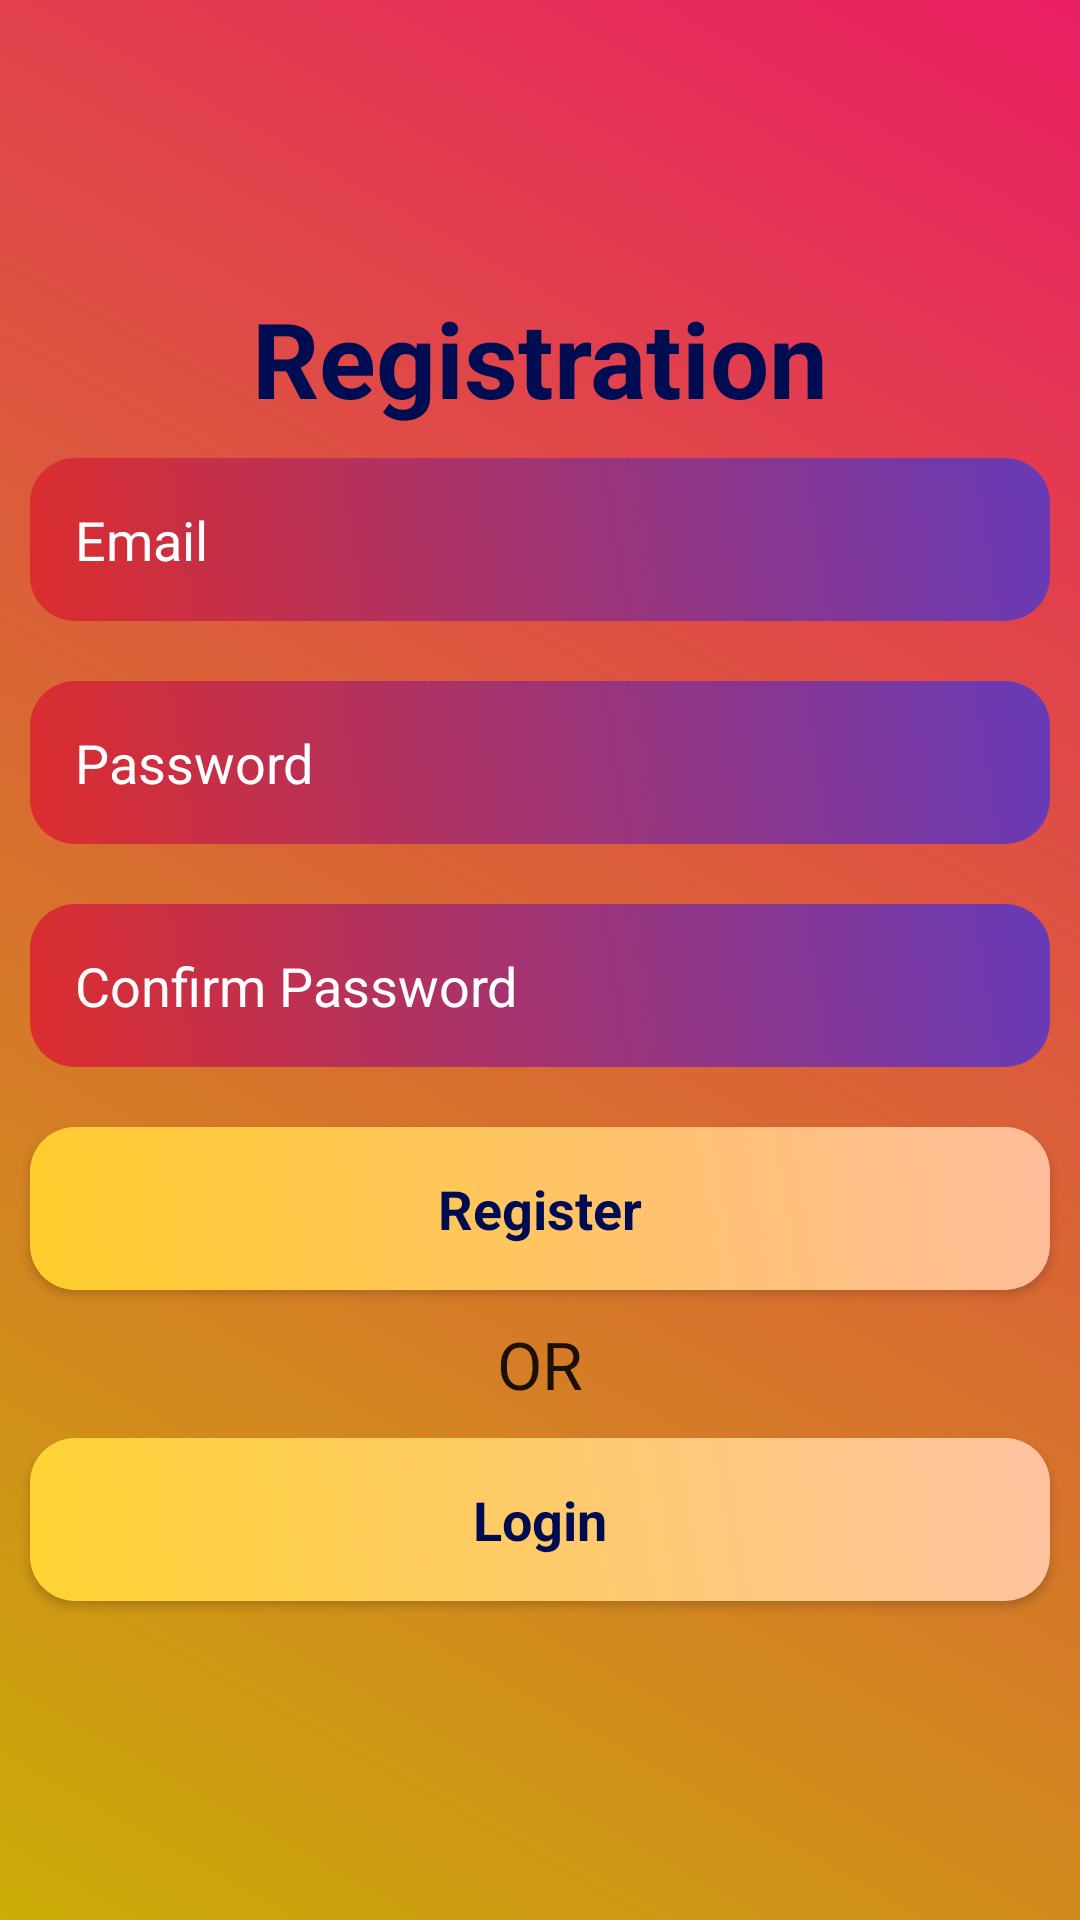

This screen was rendered from an Android layout file. Write that file and the resources it references.
<!-- AndroidManifest.xml: application theme Theme.AppCompat.Light.NoActionBar -->
<!-- res/layout/activity_registration.xml -->
<?xml version="1.0" encoding="utf-8"?>
<LinearLayout xmlns:android="http://schemas.android.com/apk/res/android"
    xmlns:app="http://schemas.android.com/apk/res-auto"
    xmlns:tools="http://schemas.android.com/tools"
    android:orientation="vertical"
    android:layout_width="match_parent"
    android:layout_height="match_parent"
    android:layout_gravity="center"
    android:gravity="center"
    android:background="@drawable/background_color"
    tools:context=".MainActivity">

    <ScrollView
        android:layout_width="match_parent"
        android:layout_height="wrap_content">
        <LinearLayout
            android:layout_width="match_parent"
            android:layout_height="wrap_content"
            android:orientation="vertical">

            <TextView
                android:layout_width="match_parent"
                android:layout_height="wrap_content"
                android:layout_gravity="center"
                android:gravity="center"
                android:text="@string/registrationTxt"
                android:textColor="@color/loginTxtColor"
                android:textSize="35sp"
                android:textAppearance="?android:textAppearanceLarge"
                android:textStyle="bold" />

            <EditText
                android:id="@+id/registration_email"
                android:layout_width="match_parent"
                android:layout_height="wrap_content"
                android:layout_margin="10dp"
                android:textColor="@color/white"
                android:background="@drawable/edit_design"
                android:padding="15dp"
                android:inputType="textEmailAddress"
                android:hint="@string/emailTxt"
                android:textColorHint="@color/white" />

            <EditText
                android:id="@+id/registration_password"
                android:inputType="textPassword"
                android:layout_width="match_parent"
                android:layout_height="wrap_content"
                android:padding="15dp"
                android:background="@drawable/edit_design"
                android:textColor="@color/white"
                android:layout_margin="10dp"
                android:hint="@string/passwordTxt"
                android:textColorHint="@color/white" />

            <EditText
                android:id="@+id/confirm_password"
                android:inputType="textPassword"
                android:layout_width="match_parent"
                android:layout_height="wrap_content"
                android:padding="15dp"
                android:background="@drawable/edit_design"
                android:textColor="@color/white"
                android:layout_margin="10dp"
                android:hint="@string/confirm_password"
                android:textColorHint="@color/white" />

            <Button
                android:id="@+id/registerUserBtn"
                android:layout_width="match_parent"
                android:layout_height="wrap_content"
                android:layout_margin="10dp"
                android:background="@drawable/button_design"
                android:text="@string/registerTxt"
                android:textAppearance="?android:textAppearanceMedium"
                android:textColor="@color/loginTxtColor"
                android:textStyle="bold"
                android:padding="15dp"
                app:backgroundTint="#A31818"
                app:backgroundTintMode="add" />

            <TextView
                android:layout_width="match_parent"
                android:layout_height="wrap_content"
                android:text="@string/orTxt"
                android:textAppearance="?android:textAppearanceLarge"
                android:gravity="center"
                />

            <Button
                android:id="@+id/loginBackButton"
                android:layout_width="match_parent"
                android:layout_height="wrap_content"
                android:layout_margin="10dp"
                android:background="@drawable/button_design"
                android:padding="15dp"
                android:text="@string/loginLbl"
                android:textAppearance="?android:textAppearanceMedium"
                android:textColor="@color/loginTxtColor"
                android:textStyle="bold"
                app:backgroundTint="#C61E1E"
                app:backgroundTintMode="add" />


        </LinearLayout>
    </ScrollView>


</LinearLayout>
<!-- resources referenced by this layout -->
<resources>
  <color name="loginTxtColor">#000C51</color>
  <color name="white">#FFFFFFFF</color>
  <!-- drawable background_color (drawable) -->
  <?xml version="1.0" encoding="utf-8"?>
  <shape xmlns:android="http://schemas.android.com/apk/res/android">
      <gradient android:angle="45"
          android:startColor="#FFCAAD07"
          android:endColor="#E91E63"/>
  </shape>
  <!-- drawable button_design (drawable) -->
  <?xml version="1.0" encoding="utf-8"?>
  <shape xmlns:android="http://schemas.android.com/apk/res/android">
      <gradient android:angle="45"
          android:startColor="#A6B514"
          android:endColor="#A8A483"/>
      <corners
          android:radius="15dp"/>
  </shape>
  <!-- drawable edit_design (drawable) -->
  <?xml version="1.0" encoding="utf-8"?>
  <shape xmlns:android="http://schemas.android.com/apk/res/android">
      <gradient android:angle="45"
          android:startColor="#DC2D2D"
          android:endColor="#673AB7"/>
      <corners
          android:radius="15dp"/>
  </shape>
  <string name="confirm_password">Confirm Password</string>
  <string name="emailTxt">Email</string>
  <string name="loginLbl">Login</string>
  <string name="orTxt">OR</string>
  <string name="passwordTxt">Password</string>
  <string name="registerTxt">Register</string>
  <string name="registrationTxt">Registration</string>
</resources>
